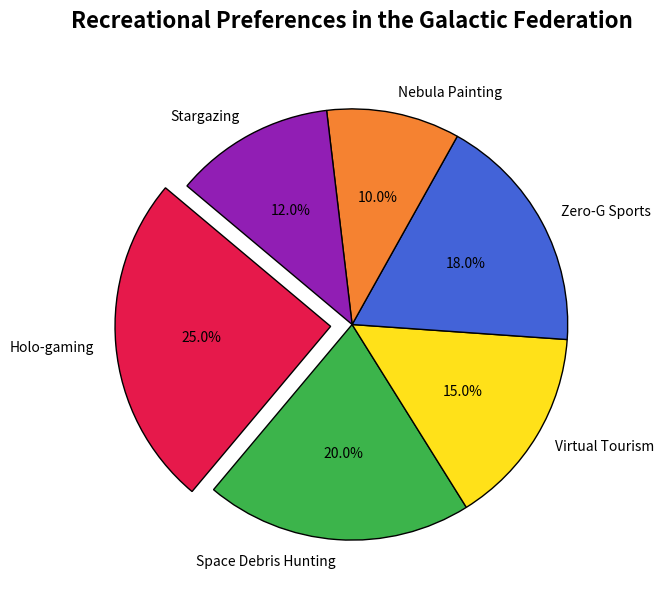

This chart was generated by the following Python code:
import matplotlib.pyplot as plt

activities = [
    "Holo-gaming", 
    "Space Debris Hunting", 
    "Virtual Tourism", 
    "Zero-G Sports", 
    "Nebula Painting", 
    "Stargazing"
]
popularity_percentages = [25, 20, 15, 18, 10, 12]
# New set of colors to replace the original ones
new_colors = ['#e6194b', '#3cb44b', '#ffe119', '#4363d8', '#f58231', '#911eb4']

fig, ax1 = plt.subplots(figsize=(10, 7))

ax1.pie(popularity_percentages, labels=activities, autopct='%1.1f%%', startangle=140, colors=new_colors,
       explode=[0.1, 0, 0, 0, 0, 0], wedgeprops=dict(edgecolor='black'))

ax1.set_title("Recreational Preferences in the Galactic Federation", fontsize=16, fontweight='bold', pad=20)

plt.show()